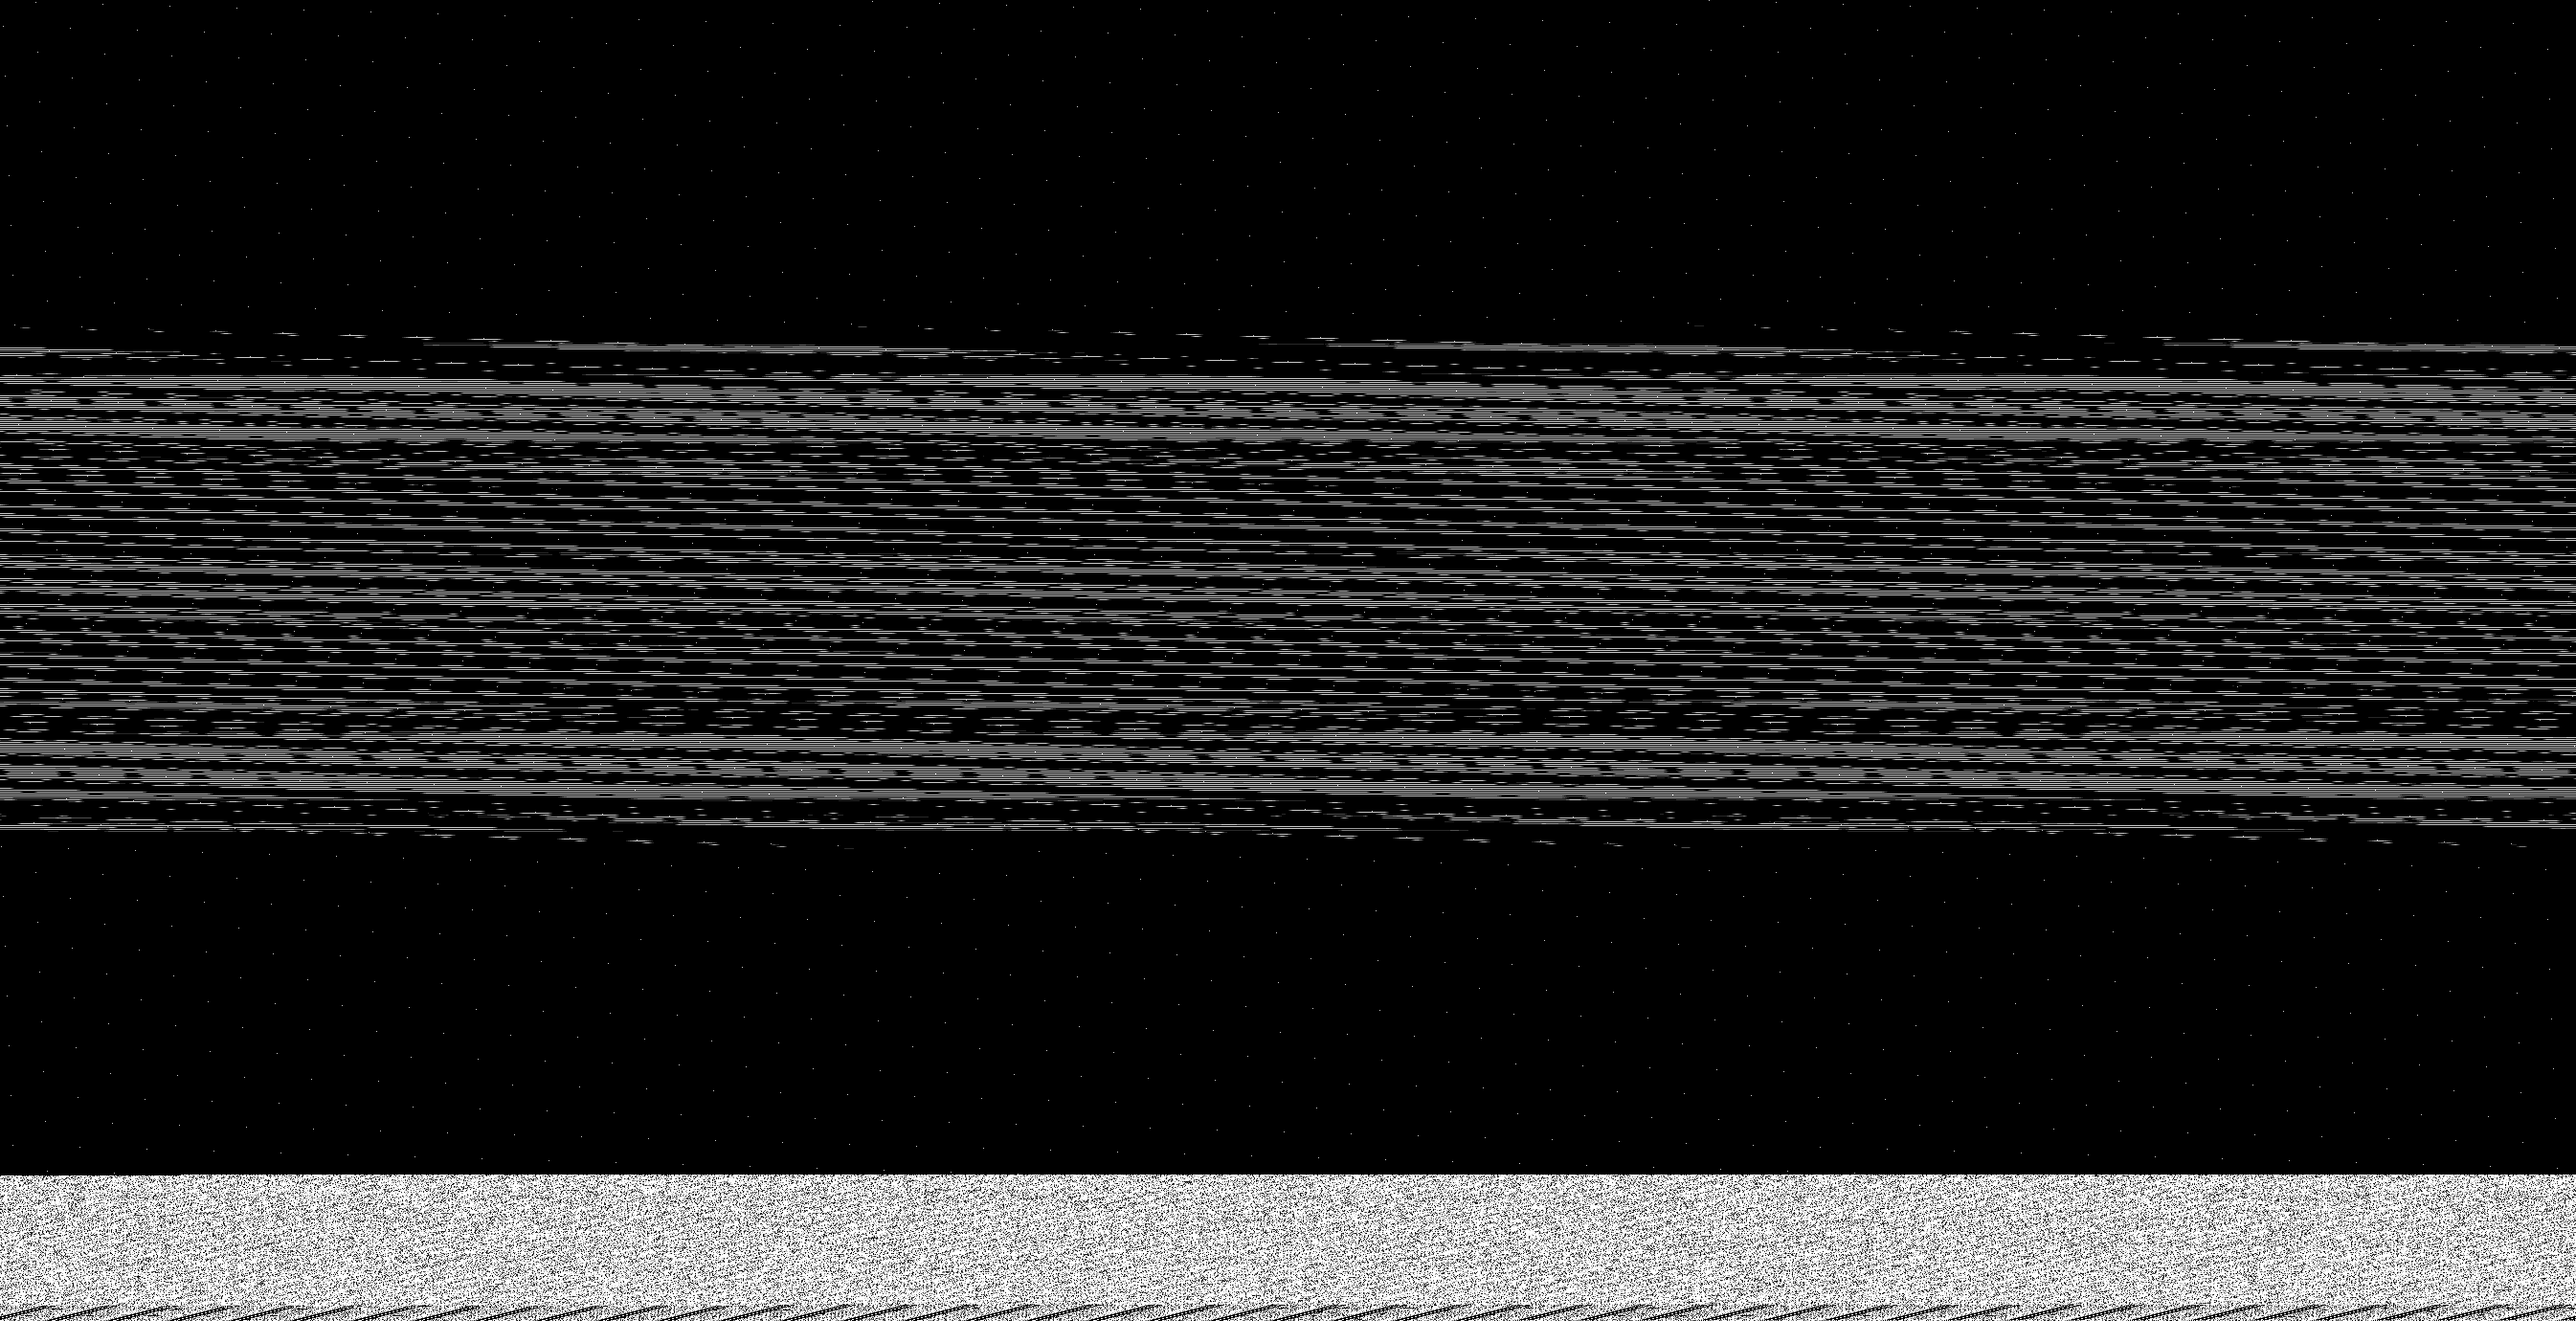

Source data for this figure (header and first rows):
base	0x3005d010000
origin	0x430020
stride	1346
width	2691
height	1380
nibble	0	3041634
nibble	1	41617
nibble	2	40316
nibble	3	40104
nibble	4	42364
nibble	5	245484
nibble	6	27918
nibble	7	27431
nibble	8	27320
nibble	9	26457
nibble	10	21916
nibble	11	20268
nibble	12	22084
nibble	13	23431
nibble	14	24865
nibble	15	40371
